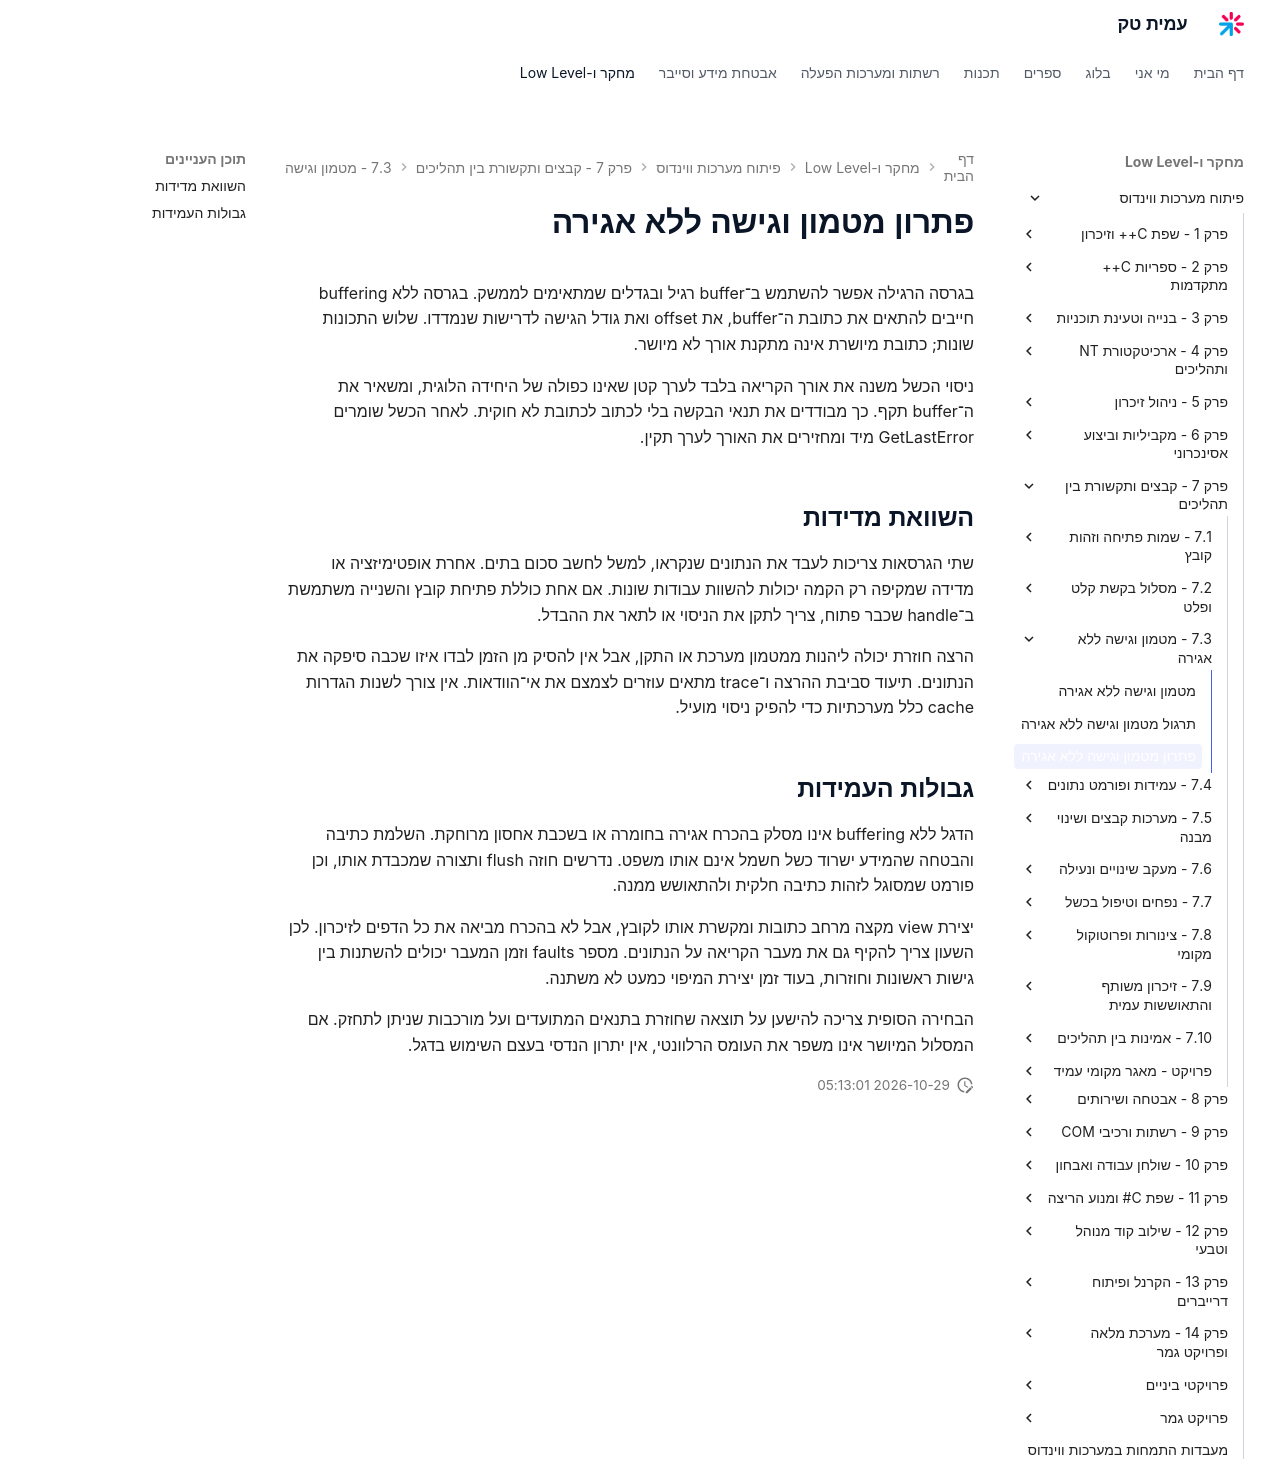

repository: AmitPinchasi/amittech · page: פיתוח-מערכות-ווינדוס/7 - קבצים ותקשורת בין תהליכים/7.3 - מטמון וגישה ללא אגירה/7.3 - מטמון וגישה ללא אגירה - פתרון/index.html · generator: mkdocs

# פתרון מטמון וגישה ללא אגירה

בגרסה הרגילה אפשר להשתמש ב־buffer רגיל ובגדלים שמתאימים לממשק. בגרסה ללא buffering חייבים להתאים את כתובת ה־buffer, את offset ואת גודל הגישה לדרישות שנמדדו. שלוש התכונות שונות; כתובת מיושרת אינה מתקנת אורך לא מיושר.

ניסוי הכשל משנה את אורך הקריאה בלבד לערך קטן שאינו כפולה של היחידה הלוגית, ומשאיר את ה־buffer תקף. כך מבודדים את תנאי הבקשה בלי לכתוב לכתובת לא חוקית. לאחר הכשל שומרים GetLastError מיד ומחזירים את האורך לערך תקין.

## השוואת מדידות

שתי הגרסאות צריכות לעבד את הנתונים שנקראו, למשל לחשב סכום בתים. אחרת אופטימיזציה או מדידה שמקיפה רק הקמה יכולות להשוות עבודות שונות. אם אחת כוללת פתיחת קובץ והשנייה משתמשת ב־handle שכבר פתוח, צריך לתקן את הניסוי או לתאר את ההבדל.

הרצה חוזרת יכולה ליהנות ממטמון מערכת או התקן, אבל אין להסיק מן הזמן לבדו איזו שכבה סיפקה את הנתונים. תיעוד סביבת ההרצה ו־trace מתאים עוזרים לצמצם את אי־הוודאות. אין צורך לשנות הגדרות cache כלל מערכתיות כדי להפיק ניסוי מועיל.

## גבולות העמידות

הדגל ללא buffering אינו מסלק בהכרח אגירה בחומרה או בשכבת אחסון מרוחקת. השלמת כתיבה והבטחה שהמידע ישרוד כשל חשמל אינם אותו משפט. נדרשים חוזה flush ותצורה שמכבדת אותו, וכן פורמט שמסוגל לזהות כתיבה חלקית ולהתאושש ממנה.

יצירת view מקצה מרחב כתובות ומקשרת אותו לקובץ, אבל לא בהכרח מביאה את כל הדפים לזיכרון. לכן השעון צריך להקיף גם את מעבר הקריאה על הנתונים. מספר faults וזמן המעבר יכולים להשתנות בין גישות ראשונות וחוזרות, בעוד זמן יצירת המיפוי כמעט לא משתנה.

הבחירה הסופית צריכה להישען על תוצאה שחוזרת בתנאים המתועדים ועל מורכבות שניתן לתחזק. אם המסלול המיושר אינו משפר את העומס הרלוונטי, אין יתרון הנדסי בעצם השימוש בדגל.
